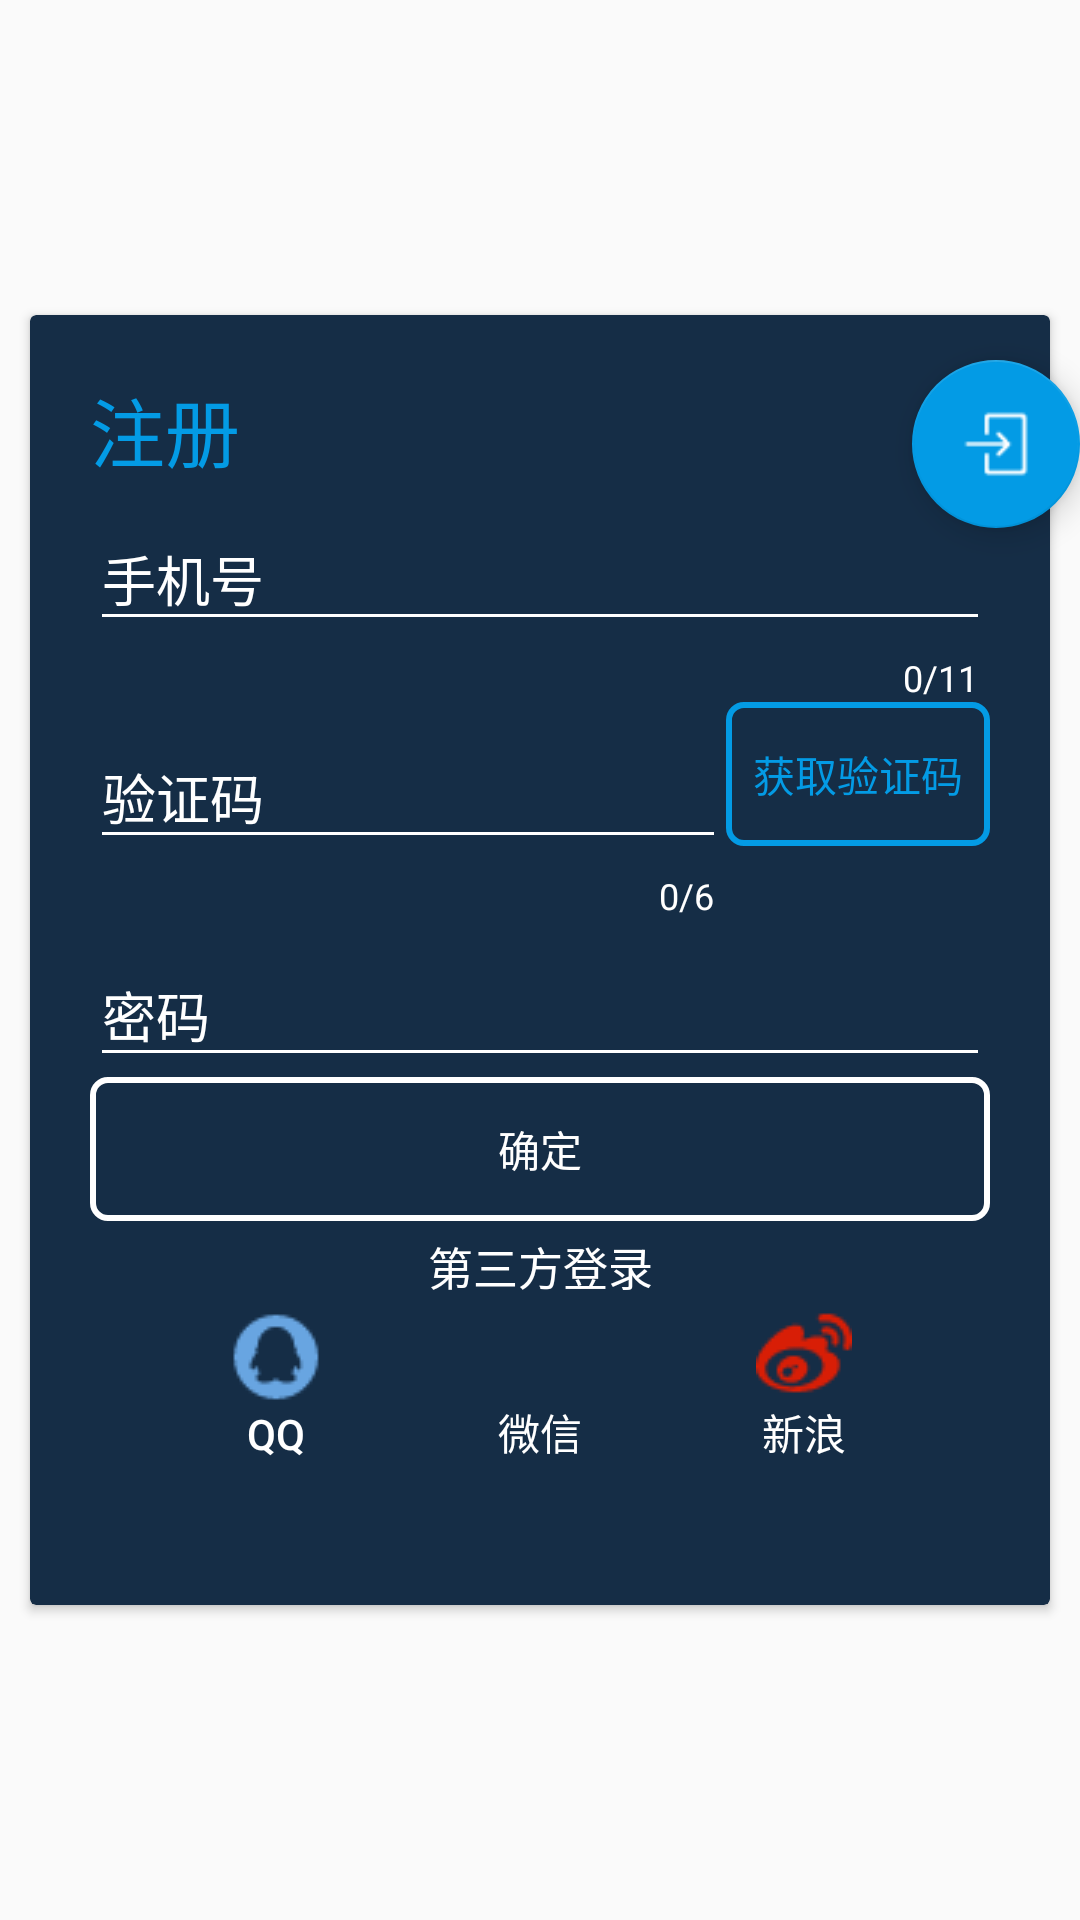

Android layout source for this screen:
<!-- AndroidManifest.xml: application theme MyTheme -->
<!-- res/layout/activity_register.xml -->
<?xml version="1.0" encoding="utf-8"?>
<RelativeLayout xmlns:android="http://schemas.android.com/apk/res/android"
    xmlns:app="http://schemas.android.com/apk/res-auto"
    xmlns:tools="http://schemas.android.com/tools"
    android:layout_width="match_parent"
    android:layout_height="match_parent"
    android:background="@color/transparent"
    tools:context="com.demo.yetote.cubegame.RegisterActivity">


    <android.support.design.widget.FloatingActionButton
        android:id="@+id/register_fab"
        android:layout_width="wrap_content"
        android:layout_height="wrap_content"
        android:layout_alignParentEnd="true"
        android:layout_marginTop="120dp"
        android:src="@drawable/login"
        android:transitionName="loginFab" />

    <android.support.v7.widget.CardView
        android:id="@+id/register_cardView"
        android:layout_width="match_parent"
        android:layout_height="430dp"
        android:layout_centerInParent="true"
        android:layout_marginEnd="10dp"
        android:layout_marginStart="10dp"
        app:cardBackgroundColor="@color/colorPrimary">


        <RelativeLayout
            android:layout_width="match_parent"
            android:layout_height="match_parent"
            android:padding="20dp">

            <TextView
                android:id="@+id/register_symbol"
                android:layout_width="match_parent"
                android:layout_height="wrap_content"
                android:layout_alignParentTop="true"
                android:text="@string/register"
                android:textColor="@color/textColor"
                android:textSize="25sp" />

            <android.support.design.widget.TextInputLayout
                android:id="@+id/register_tel_et_inputLayout"
                android:layout_width="match_parent"
                android:layout_height="wrap_content"
                android:layout_below="@id/register_symbol"
                android:hint="@string/tel"
                android:textColorHint="@color/white"
                app:counterEnabled="true"
                app:counterMaxLength="11"
                app:counterOverflowTextAppearance="@style/MyTextInputLayoutCountOverFlowStyle"
                app:counterTextAppearance="@style/MyTextInputLayoutCountStyle"
                app:errorEnabled="true"
                app:errorTextAppearance="@style/MyTextInputLayoutErrorStyle"
                app:hintEnabled="true">

                <EditText
                    android:id="@+id/register_tel_et"
                    android:layout_width="match_parent"
                    android:layout_height="match_parent"
                    android:inputType="number"
                    android:textColor="@color/white" />
            </android.support.design.widget.TextInputLayout>

            <android.support.design.widget.TextInputLayout
                android:id="@+id/register_verifyCode_et_inputLayout"
                android:layout_width="match_parent"
                android:layout_height="wrap_content"
                android:layout_alignParentStart="true"
                android:layout_below="@id/register_tel_et_inputLayout"
                android:layout_toStartOf="@id/register_getVerifyCode_btn"
                android:hint="@string/verify_code"
                android:textColorHint="@color/white"
                app:counterEnabled="true"
                app:counterMaxLength="6"
                app:counterOverflowTextAppearance="@style/MyTextInputLayoutCountOverFlowStyle"
                app:counterTextAppearance="@style/MyTextInputLayoutCountStyle"
                app:errorTextAppearance="@style/MyTextInputLayoutErrorStyle"
                app:hintEnabled="true">

                <EditText
                    android:id="@+id/register_verifyCode_et"
                    android:layout_width="match_parent"
                    android:layout_height="match_parent"
                    android:inputType="number"
                    android:textColor="@color/white" />
            </android.support.design.widget.TextInputLayout>

            <Button
                android:id="@+id/register_getVerifyCode_btn"
                android:layout_width="wrap_content"
                android:layout_height="wrap_content"
                android:layout_alignParentEnd="true"
                android:layout_below="@id/register_tel_et_inputLayout"
                android:background="@drawable/get_verifycode_btn_background"
                android:text="@string/get_verifyCode"
                android:textColor="@color/textColor" />

            <android.support.design.widget.TextInputLayout
                android:id="@+id/register_pwd_et_inputLayout"
                android:layout_width="match_parent"
                android:layout_height="wrap_content"
                android:layout_below="@id/register_verifyCode_et_inputLayout"
                android:textColorHint="@color/white"
                app:counterOverflowTextAppearance="@style/MyTextInputLayoutCountOverFlowStyle"
                app:counterTextAppearance="@style/MyTextInputLayoutCountStyle"
                app:errorTextAppearance="@style/MyTextInputLayoutErrorStyle"
                app:hintEnabled="true">

                <EditText
                    android:id="@+id/register_pwd_et"
                    android:layout_width="match_parent"
                    android:layout_height="match_parent"
                    android:hint="@string/pwd"
                    android:inputType="textPassword"
                    android:textColor="@color/white" />
            </android.support.design.widget.TextInputLayout>

            <Button
                android:id="@+id/register_sure"
                android:layout_width="match_parent"
                android:layout_height="wrap_content"
                android:layout_below="@id/register_pwd_et_inputLayout"
                android:background="@drawable/white_btn_background"
                android:text="@string/sure"
                android:textColor="@color/white" />

            <include
                android:id="@+id/register_other_login"
                layout="@layout/layout_other_login"
                android:layout_width="wrap_content"
                android:layout_height="wrap_content"
                android:layout_below="@id/register_sure"
                android:layout_marginTop="2dp" />
        </RelativeLayout>
    </android.support.v7.widget.CardView>

</RelativeLayout>
<!-- res/layout/layout_other_login.xml (included above) -->
<?xml version="1.0" encoding="utf-8"?>
<RelativeLayout xmlns:android="http://schemas.android.com/apk/res/android"
    android:layout_width="wrap_content"
    android:layout_height="wrap_content"
    android:layout_gravity="center"
    android:layout_margin="2dp"
    android:orientation="horizontal">

    <TextView
        android:gravity="center"
        android:textSize="@dimen/contentSize"
        android:id="@+id/other_login_text"
        android:layout_alignParentTop="true"
        android:layout_width="match_parent"
        android:layout_height="wrap_content"
        android:background="@color/transparent"
        android:text="@string/other_login"
        android:layout_margin="2dp"
        android:textColor="@color/white" />

    <LinearLayout
        android:layout_centerHorizontal="true"
        android:layout_below="@id/other_login_text"
        android:layout_width="wrap_content"
        android:layout_height="wrap_content">

        <Button
            android:id="@+id/QQLogin"
            android:layout_width="wrap_content"
            android:layout_height="wrap_content"
            android:background="@color/transparent"
            android:drawableTop="@drawable/qq"
            android:text="@string/QQlogin"
            android:textColor="@color/white" />

        <Button
            android:id="@+id/WeChatLogin"
            android:layout_width="wrap_content"
            android:layout_height="wrap_content"
            android:background="@color/transparent"
            android:drawableTop="@drawable/wechat"
            android:text="@string/wechatlogin"
            android:textColor="@color/white" />

        <Button
            android:id="@+id/SinaLogin"
            android:layout_width="wrap_content"
            android:layout_height="wrap_content"
            android:background="@color/transparent"
            android:drawableTop="@drawable/sina"
            android:text="@string/sinalogin"
            android:textColor="@color/white" />
    </LinearLayout>
</RelativeLayout>
<!-- resources referenced by this layout -->
<resources>
  <color name="colorPrimary">#152d46</color>
  <color name="textColor">#039BE5</color>
  <color name="transparent">#00000000</color>
  <color name="white">#FFFFFF</color>
  <dimen name="contentSize">15sp</dimen>
  <!-- drawable get_verifycode_btn_background (drawable-v24) -->
  <?xml version="1.0" encoding="utf-8"?>
  <selector>
      <item>
          <shape xmlns:android="http://schemas.android.com/apk/res/android">
              <corners android:radius="5dp" />
              <solid android:color="@color/transparent" />
              <stroke android:width="2dp" android:color="@color/textColor" />
          </shape>
      </item>
  </selector>
  <!-- drawable login: png bitmap (drawable-v24, 361 bytes) -->
  <!-- drawable qq: png bitmap (drawable, 800 bytes) -->
  <!-- drawable sina: png bitmap (drawable-v24, 1041 bytes) -->
  <!-- drawable white_btn_background (drawable) -->
  <?xml version="1.0" encoding="utf-8"?>
  <selector>
      <item>
          <shape xmlns:android="http://schemas.android.com/apk/res/android">
              <corners android:radius="5dp" />
              <solid android:color="@color/transparent" />
              <stroke android:width="2dp" android:color="@color/white" />
          </shape>
      </item>
  </selector>
  <string name="QQlogin">QQ</string>
  <string name="get_verifyCode">获取验证码</string>
  <string name="other_login">第三方登录</string>
  <string name="pwd">密码</string>
  <string name="register">注册</string>
  <string name="sinalogin">新浪</string>
  <string name="sure">确定</string>
  <string name="tel">手机号</string>
  <string name="verify_code">验证码</string>
  <string name="wechatlogin">微信</string>
  <style name="MyTextInputLayoutCountOverFlowStyle" parent="TextAppearance.Design.Counter.Overflow">
          <item name="android:textColor">@color/textColor</item>
      </style>
  <style name="MyTextInputLayoutCountStyle" parent="TextAppearance.Design.Counter">
          <item name="android:textColor">@color/white</item>
      </style>
  <style name="MyTextInputLayoutErrorStyle" parent="TextAppearance.Design.Error">
          <item name="android:textColor">@color/white</item>
      </style>
  <style name="MyTheme" parent="AppTheme">
          <item name="windowNoTitle">true</item>
          <item name="android:windowTranslucentStatus">true</item>
          <item name="android:windowIsTranslucent">true</item>
          
      </style>
  <style name="AppTheme" parent="Theme.AppCompat.DayNight.NoActionBar">
          
          <item name="colorPrimary">@color/cadetblue</item>
          <item name="android:colorControlNormal">@color/white</item>
          <item name="colorControlActivated">@color/white</item>
          <item name="colorControlHighlight">@color/palegreen</item>
          <item name="colorPrimaryDark">@color/cadetblue</item>
          <item name="colorAccent">@color/colorAccent</item>
          
      </style>
  <color name="cadetblue">#5F9EA0</color>
  <color name="palegreen">#98FB98</color>
  <color name="colorAccent">#039BE5</color>
</resources>
